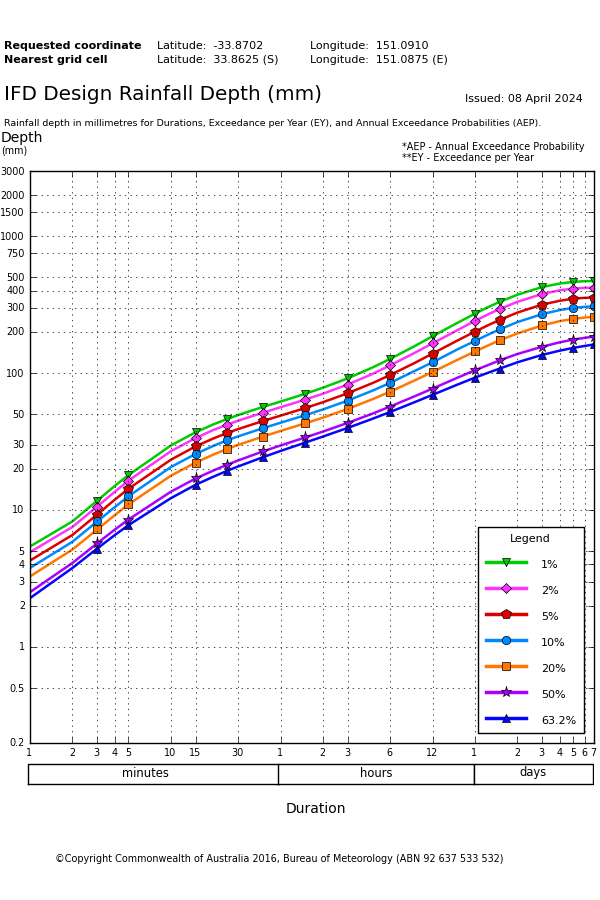

Data behind this chart, as committed beside it:
Copyright Commonwealth of Australia 2016…
IFD Design Rainfall Depth (mm)
Issued:, 08 April 2024
Location Label:, 
Requested coordinate:, Latitude, -33.87, Longitude, 151.1
Nearest grid cell:, Latitude, 33.8625 (S), Longitude, 151.0875 (E)
, , Annual Exceedance Probability (AEP)
Duration, Duration in min, 63.2%, 50%, 20%, 10%, 5%, 2%, 1%
1 min, 1, 2.27, 2.51, 3.27, 3.77, 4.27, 4.92, 5.41
2 min, 2, 3.77, 4.10, 5.14, 5.86, 6.57, 7.52, 8.25
3 min, 3, 5.23, 5.71, 7.21, 8.25, 9.27, 10.6, 11.7
4 min, 4, 6.56, 7.19, 9.17, 10.5, 11.9, 13.6, 15.0
5 min, 5, 7.75, 8.52, 11.0, 12.6, 14.3, 16.4, 18.0
10 min, 10, 12.2, 13.6, 17.8, 20.6, 23.3, 26.9, 29.6
15 min, 15, 15.3, 17.0, 22.2, 25.7, 29.2, 33.6, 37.0
20 min, 20, 17.5, 19.4, 25.4, 29.4, 33.3, 38.4, 42.2
25 min, 25, 19.3, 21.4, 27.9, 32.3, 36.5, 42.0, 46.2
30 min, 30, 20.8, 23.0, 29.9, 34.5, 39.0, 44.9, 49.4
45 min, 45, 24.3, 26.8, 34.4, 39.6, 44.7, 51.4, 56.6
1 hour, 60, 27.0, 29.6, 37.8, 43.4, 48.9, 56.3, 62.0
1.5 hour, 90, 31.1, 33.9, 43.0, 49.3, 55.6, 64.1, 70.7
2 hour, 120, 34.4, 37.4, 47.3, 54.3, 61.3, 70.7, 78.2
3 hour, 180, 39.8, 43.3, 54.8, 63.0, 71.3, 82.6, 91.6
4.5 hour, 270, 46.4, 50.6, 64.5, 74.5, 84.6, 98.7, 110
6 hour, 360, 52.0, 57.0, 73.2, 84.9, 96.9, 114, 127
9 hour, 540, 61.5, 67.9, 88.7, 104, 119, 141, 158
12 hour, 720, 69.4, 77.1, 102, 120, 139, 165, 186
18 hour, 1080, 82.4, 92.5, 125, 149, 173, 206, 233
24 hour, 1440, 92.7, 105, 144, 172, 201, 241, 272
30 hour, 1800, 101, 115, 160, 192, 225, 270, 305
36 hour, 2160, 108, 124, 174, 209, 245, 294, 332
48 hour, 2880, 120, 138, 195, 236, 277, 332, 374
72 hour, 4320, 136, 156, 223, 270, 317, 379, 426
96 hour, 5760, 146, 168, 240, 289, 338, 403, 452
120 hour, 7200, 153, 176, 249, 300, 350, 415, 464
144 hour, 8640, 158, 181, 255, 305, 355, 420, 470
168 hour, 10080, 162, 185, 258, 308, 357, 421, 471
